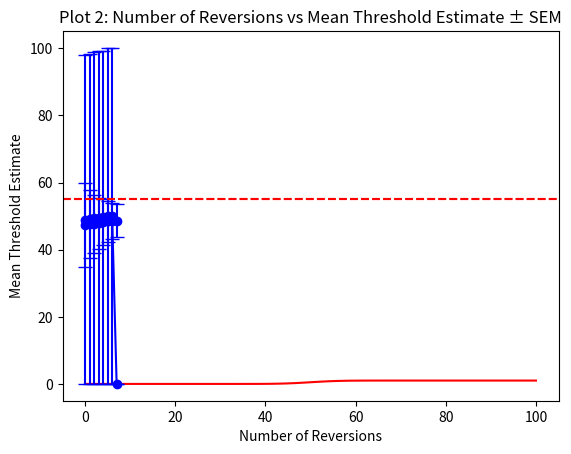

Here is the Python script that generated this plot:
#!/usr/bin/env python3
# -*- coding: utf-8 -*-
"""
Created on Thu Nov  2 14:55:09 2023

@author: mirayabaid
"""

# Transformed Staircase Simulation Revised 2 

import matplotlib.pyplot as plt
import numpy as np
from scipy.stats import norm
import random


def PlotPsychometricFunction(stim_start = 0,
                             stim_end = 100, 
                             mu = 50, 
                             sigma = 5):
    stim_x = np.linspace(stim_start, stim_end, 100)
    pr_correct = norm.cdf(stim_x, loc = mu, scale = sigma) 
    plt.plot(stim_x, pr_correct, color = 'red')
    plt.xlabel('stimulus intensity')
    plt.ylabel('p(correct)')
    plt.show()
    return plt.show()

psychometric_function_plot = PlotPsychometricFunction()

# def GetStaircaseConvergenceThreshold(NumAFC = 2, 
                                    # Criterion = (3,1)): 
                                        
    
    
def SimulateTransformedStaircase(NumSimulations = 1000, 
                                 PsychometricCurveMu = 50,
                                 PsychometricCurveSigma = 5,
                                 StimulusIntensityStart = 0, # start of stimulus intensity range 
                                 StimulusIntensityStop = 100, # end of stimulus intensity range 
                                 MaxNumTrials = 1000, 
                                 MaxReversions = 8,  
                                 NumAFC = 2, 
                                 Criterion = (3,1), 
                                 InitialStepSize = 10, 
                                 StepFactor = 0.8,
                                 NumReversionsSkipped = 0):
    
    # initialize variables for every simulation 
    
    # store stimulus intensity values by trial number for each simulation 
    Trial_Amplitude_History = np.full((MaxNumTrials, NumSimulations), 0)
    
    # store stimulus intensity values for each reversion number for each simulation 
    Reversion_Amplitude_History = np.full((MaxReversions, NumSimulations), 0)
    
    for simulation in range(NumSimulations):
        
        # initialize variables for every trial 
        StimulusIntensity = random.randrange(StimulusIntensityStart, StimulusIntensityStop)
        trial_counter = 0 
        reversion_counter = 0 
        reached_criterion = False 
        current_direction, new_direction = 0, 0
        cumulative_score = [0, 0]
        step_size = InitialStepSize
        chance = 1/NumAFC
        
        for trial in range(MaxNumTrials): 
            
            Trial_Amplitude_History[trial, simulation] = StimulusIntensity
            trial_counter += 1
            
            if np.random.uniform(0, 1) < norm.cdf(StimulusIntensity, loc = PsychometricCurveMu, scale = PsychometricCurveSigma) or np.random.uniform(0, 1) > (1 - chance):
                response = 1 # correct, so stimulus intensity decreases 
            else: 
                response = 0 # incorrect, so stimulus intensity increases
               
            if response == 1: 
                cumulative_score[0] += 1
            else:
                cumulative_score[1] +=1 
            
            if cumulative_score[0] >= Criterion[0]:
                new_direction = -1
                StimulusIntensity = max(0, StimulusIntensity - step_size) 
                cumulative_score = [0,0]
                reached_criterion = True
            elif cumulative_score[1] == Criterion[1]: # if one wrong 
               new_direction = +1
               StimulusIntensity = min(100, StimulusIntensity + step_size)
               cumulative_score = [0,0]
               reached_criterion = True
             
            if reached_criterion == True:
                 if current_direction == 0: 
                    current_direction = new_direction
                 elif current_direction != new_direction:
                    Reversion_Amplitude_History[reversion_counter, simulation] = StimulusIntensity
                    reversion_counter += 1
                    # when there's a reversion, decrease the step size 
                    step_size = step_size*StepFactor
                    current_direction = new_direction
                    
            if reversion_counter == MaxReversions :
                break
                
        
    return Trial_Amplitude_History, Reversion_Amplitude_History

Trial_Amplitude_History, Reversion_Amplitude_History = SimulateTransformedStaircase()

# number of trials vs number of reversions plot  

# optimizing number of reversions + number of reversions to skip + plots 
    ## calculate the estimated threshold for each number of reversals or for each number of initial reversals skipped
 
def CalculateReversionThresholds(Reversion_Amplitude_History):
    NumReversions, NumSimulations = Reversion_Amplitude_History.shape
    
    # estimated threshold for each number of reversals counted 
    reversions_counted_thresholds = np.full((NumSimulations, NumReversions), 0)
    for i in range(NumSimulations): 
        for r in range(NumReversions): 
            reversions_counted_thresholds[i, r] = np.mean(Reversion_Amplitude_History[:r+1, i])
    
    # estimated threshold for each number of reversals skipped
    reversions_skipped_thresholds = np.full((NumSimulations, NumReversions), 0)
    for i in range(NumSimulations): 
        for r in range(NumReversions): 
            if NumReversions - (r+1) > 0:
                reversions_skipped_thresholds[i, r] = (sum(Reversion_Amplitude_History[:, i]) - sum(Reversion_Amplitude_History[:r+1, i]))/(NumReversions - (r+1))
            else:
                reversions_skipped_thresholds[i, r] = np.sum(Reversion_Amplitude_History[r+1:, i])
    
    return reversions_counted_thresholds, reversions_skipped_thresholds, NumReversions

reversions_counted_thresholds, reversions_skipped_thresholds, NumReversions = CalculateReversionThresholds(Reversion_Amplitude_History)

# plotting 
rc_mean_threshold = np.mean(reversions_counted_thresholds, axis = 0)
rc_threshold_sd = np.std(reversions_counted_thresholds, axis = 0)
rs_mean_threshold = np.mean(reversions_skipped_thresholds, axis = 0)
rs_threshold_sd = np.mean(reversions_skipped_thresholds, axis = 0)

# number of reversions plot 
plt.errorbar(list(range(NumReversions)), rc_mean_threshold, yerr=rc_threshold_sd, fmt='o-', color='b', capsize=5, label='Mean Threshold Estimate ± SD')
plt.axhline(y=55, color='r', linestyle='--')
plt.xlabel('Number of Reversions')
plt.ylabel('Mean Threshold Estimate')
plt.title('Number of Reversions vs Mean Threshold Estimate ± SEM')

plt.show()

# number of initial reversions skipped plot 

plt.errorbar(list(range(NumReversions)), rs_mean_threshold, yerr=rs_threshold_sd, fmt='o-', color='b', capsize=5, label='Mean Threshold Estimate ± SD')
plt.axhline(y=55, color='r', linestyle='--')
plt.xlabel('Number of Reversions')
plt.ylabel('Mean Threshold Estimate')
plt.title('Plot 2: Number of Reversions vs Mean Threshold Estimate ± SEM')

plt.show()

    
    
  
  
  
    
    
    
    
    
    
    
    
    
    
    
    
    
    
    
    
    
    
    
    
    
    
    
    
    
    
    

